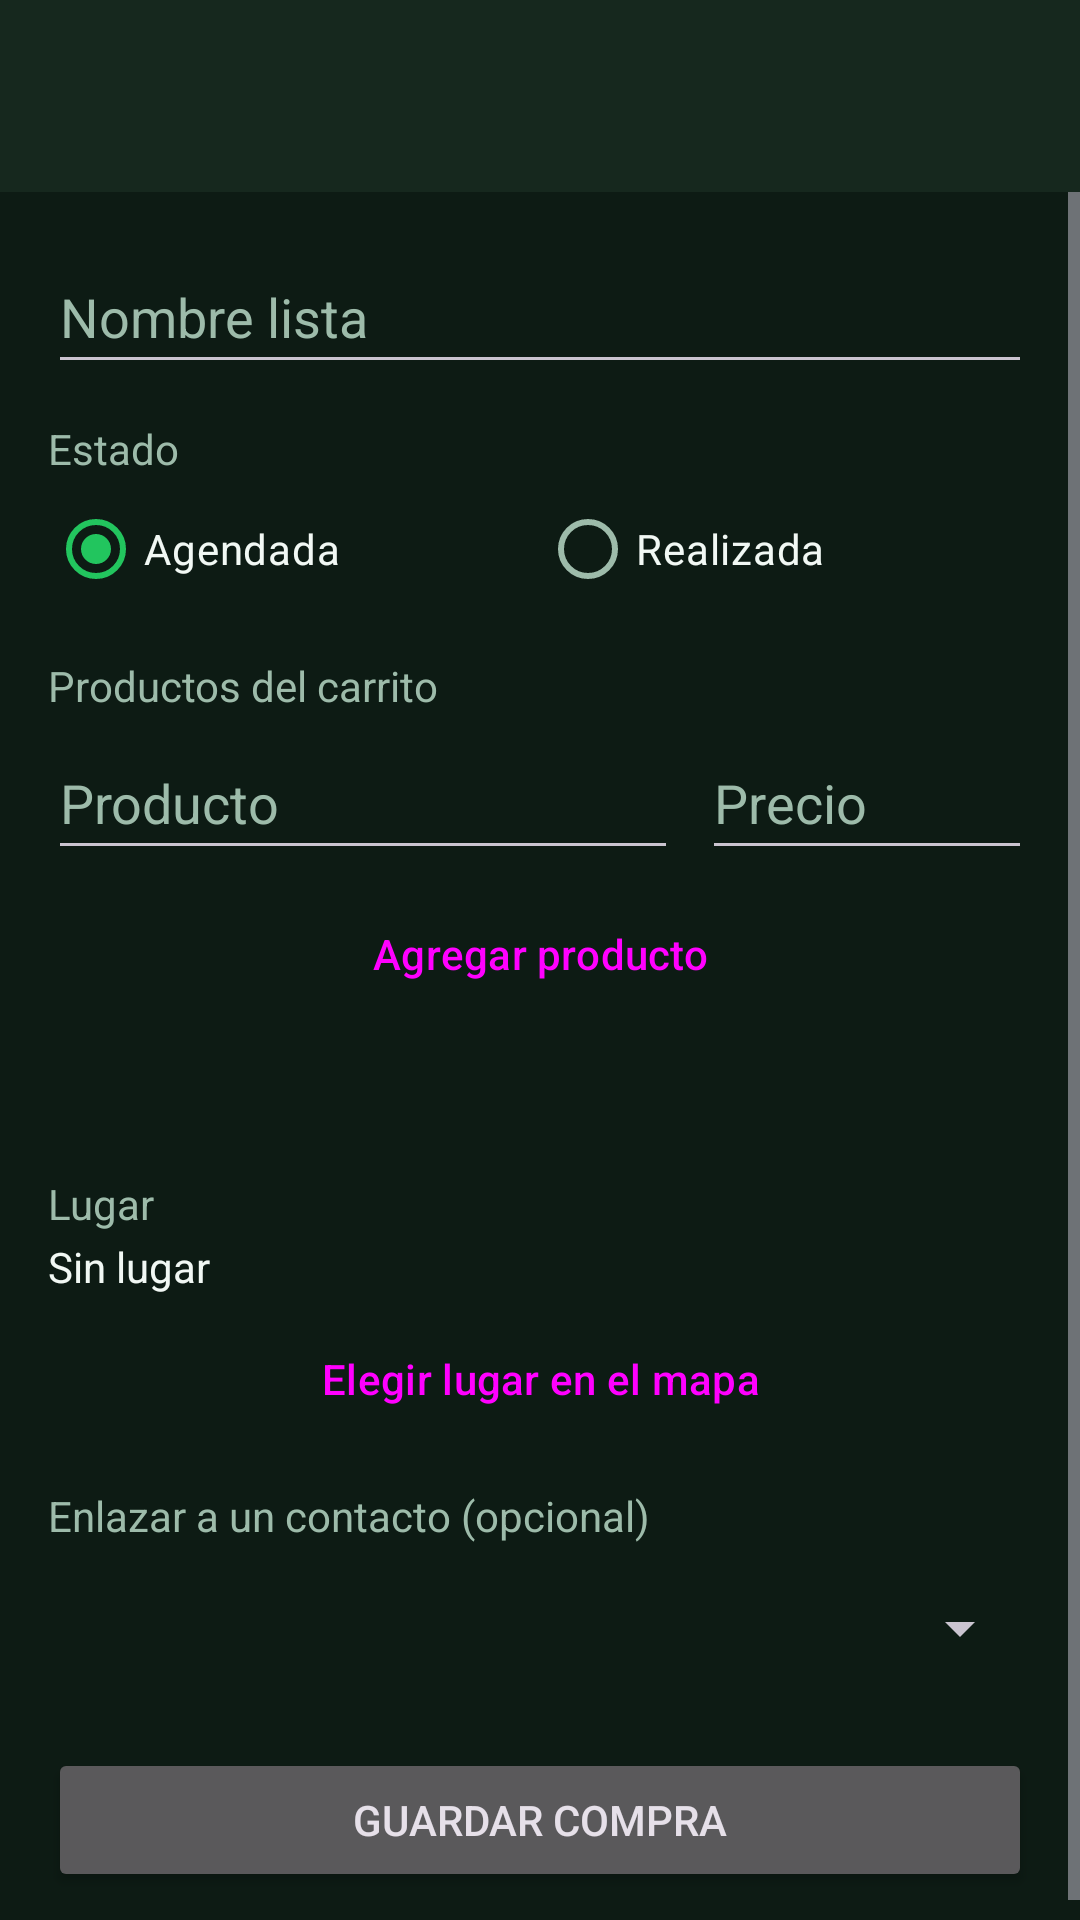

Produce the Android XML layout that renders to this screen, including the resource entries it uses.
<!-- AndroidManifest.xml: application theme Theme.LocalCash -->
<!-- res/layout/activity_compra_detalle.xml -->
<?xml version="1.0" encoding="utf-8"?>
<androidx.constraintlayout.widget.ConstraintLayout xmlns:android="http://schemas.android.com/apk/res/android"
    xmlns:app="http://schemas.android.com/apk/res-auto"
    xmlns:tools="http://schemas.android.com/tools"
    android:id="@+id/main"
    android:layout_width="match_parent"
    android:layout_height="match_parent"
    android:background="@color/lc_background"
    tools:context=".CompraDetalleActivity">

    <com.google.android.material.appbar.MaterialToolbar
        android:id="@+id/toolbar"
        android:layout_width="0dp"
        android:layout_height="?attr/actionBarSize"
        android:background="@color/lc_surface"
        android:theme="@style/ThemeOverlay.Material3.Dark"
        app:layout_constraintEnd_toEndOf="parent"
        app:layout_constraintStart_toStartOf="parent"
        app:layout_constraintTop_toTopOf="parent" />

    <ScrollView
        android:layout_width="0dp"
        android:layout_height="0dp"
        app:layout_constraintBottom_toBottomOf="parent"
        app:layout_constraintEnd_toEndOf="parent"
        app:layout_constraintStart_toStartOf="parent"
        app:layout_constraintTop_toBottomOf="@id/toolbar">

        <LinearLayout
            android:layout_width="match_parent"
            android:layout_height="wrap_content"
            android:orientation="vertical"
            android:padding="16dp">

            <EditText
                android:id="@+id/etTitulo"
                android:layout_width="match_parent"
                android:layout_height="wrap_content"
                android:hint="@string/acp_ettitulo"
                android:inputType="text"
                android:minHeight="48dp"
                android:textColor="@color/lc_text"
                android:textColorHint="@color/lc_hint" />

            
            <TextView
                android:layout_width="wrap_content"
                android:layout_height="wrap_content"
                android:layout_marginTop="12dp"
                android:text="@string/acp_estado"
                android:textColor="@color/lc_hint" />

            <RadioGroup
                android:id="@+id/rgEstado"
                android:layout_width="match_parent"
                android:layout_height="wrap_content"
                android:orientation="horizontal">

                <RadioButton
                    android:id="@+id/rbAgendada"
                    android:layout_width="0dp"
                    android:layout_height="wrap_content"
                    android:layout_weight="1"
                    android:checked="true"
                    android:text="@string/acp_agendada"
                    android:textColor="@color/lc_text" />

                <RadioButton
                    android:id="@+id/rbRealizada"
                    android:layout_width="0dp"
                    android:layout_height="wrap_content"
                    android:layout_weight="1"
                    android:text="@string/acp_realizada"
                    android:textColor="@color/lc_text" />
            </RadioGroup>

            
            <TextView
                android:layout_width="wrap_content"
                android:layout_height="wrap_content"
                android:layout_marginTop="12dp"
                android:text="@string/acp_productos"
                android:textColor="@color/lc_hint" />

            <LinearLayout
                android:layout_width="match_parent"
                android:layout_height="wrap_content"
                android:layout_marginTop="4dp"
                android:gravity="center_vertical"
                android:orientation="horizontal">

                <EditText
                    android:id="@+id/etProductoNombre"
                    android:layout_width="0dp"
                    android:layout_height="wrap_content"
                    android:layout_weight="1"
                    android:hint="@string/acp_prod_nombre"
                    android:inputType="text"
                    android:minHeight="48dp"
                    android:textColor="@color/lc_text"
                    android:textColorHint="@color/lc_hint" />

                <EditText
                    android:id="@+id/etProductoPrecio"
                    android:layout_width="110dp"
                    android:layout_height="wrap_content"
                    android:layout_marginStart="8dp"
                    android:hint="@string/acp_prod_precio"
                    android:inputType="numberDecimal"
                    android:minHeight="48dp"
                    android:textColor="@color/lc_text"
                    android:textColorHint="@color/lc_hint" />
            </LinearLayout>

            <Button
                android:id="@+id/btnAgregarProducto"
                style="?attr/materialButtonOutlinedStyle"
                android:layout_width="match_parent"
                android:layout_height="wrap_content"
                android:layout_marginTop="4dp"
                android:text="@string/acp_btnprod" />

            <androidx.recyclerview.widget.RecyclerView
                android:id="@+id/rvProductos"
                android:layout_width="match_parent"
                android:layout_height="wrap_content"
                android:layout_marginTop="8dp" />

            <LinearLayout
                android:id="@+id/barraPaginacionProd"
                android:layout_width="match_parent"
                android:layout_height="wrap_content"
                android:layout_marginTop="4dp"
                android:gravity="center_vertical"
                android:orientation="horizontal"
                android:visibility="gone">

                <Button
                    android:id="@+id/btnPagAnteriorProd"
                    style="?attr/materialButtonOutlinedStyle"
                    android:layout_width="wrap_content"
                    android:layout_height="wrap_content"
                    android:text="@string/paginador_anterior" />

                <TextView
                    android:id="@+id/tvPaginaProd"
                    android:layout_width="0dp"
                    android:layout_height="wrap_content"
                    android:layout_weight="1"
                    android:gravity="center"
                    android:textColor="@color/lc_hint" />

                <Button
                    android:id="@+id/btnPagSiguienteProd"
                    style="?attr/materialButtonOutlinedStyle"
                    android:layout_width="wrap_content"
                    android:layout_height="wrap_content"
                    android:text="@string/paginador_siguiente" />
            </LinearLayout>

            <TextView
                android:id="@+id/tvTotalEstimado"
                android:layout_width="match_parent"
                android:layout_height="wrap_content"
                android:layout_marginTop="8dp"
                android:textColor="@color/lc_accent"
                android:textSize="16sp"
                android:textStyle="bold" />

            
            <LinearLayout
                android:id="@+id/bloqueReal"
                android:layout_width="match_parent"
                android:layout_height="wrap_content"
                android:layout_marginTop="8dp"
                android:orientation="vertical"
                android:visibility="gone">

                <TextView
                    android:layout_width="wrap_content"
                    android:layout_height="wrap_content"
                    android:text="@string/acp_monto_real_titulo"
                    android:textColor="@color/lc_hint" />

                <com.google.android.material.textfield.TextInputLayout
                    android:layout_width="match_parent"
                    android:layout_height="wrap_content"
                    android:layout_marginTop="4dp"
                    android:hint="@string/acp_total_real"
                    app:prefixText="$ ">

                    <com.google.android.material.textfield.TextInputEditText
                        android:id="@+id/etTotalReal"
                        android:layout_width="match_parent"
                        android:layout_height="wrap_content"
                        android:inputType="numberDecimal"
                        android:textColor="@color/lc_text" />
                </com.google.android.material.textfield.TextInputLayout>

                <TextView
                    android:layout_width="wrap_content"
                    android:layout_height="wrap_content"
                    android:layout_marginTop="8dp"
                    android:text="@string/acp_cuenta"
                    android:textColor="@color/lc_hint" />

                <Spinner
                    android:id="@+id/spCuenta"
                    android:layout_width="match_parent"
                    android:layout_height="wrap_content"
                    android:layout_marginTop="4dp"
                    android:minHeight="48dp" />
            </LinearLayout>

            
            <TextView
                android:layout_width="wrap_content"
                android:layout_height="wrap_content"
                android:layout_marginTop="12dp"
                android:text="@string/acp_lugar"
                android:textColor="@color/lc_hint" />

            <TextView
                android:id="@+id/tvLugar"
                android:layout_width="match_parent"
                android:layout_height="wrap_content"
                android:layout_marginTop="2dp"
                android:text="@string/acp_sin_lugar"
                android:textColor="@color/lc_text" />

            <Button
                android:id="@+id/btnElegirLugar"
                style="?attr/materialButtonOutlinedStyle"
                android:layout_width="match_parent"
                android:layout_height="wrap_content"
                android:layout_marginTop="4dp"
                android:text="@string/acp_elegir_lugar" />

            
            <TextView
                android:layout_width="wrap_content"
                android:layout_height="wrap_content"
                android:layout_marginTop="12dp"
                android:text="@string/acp_contacto"
                android:textColor="@color/lc_hint" />

            <Spinner
                android:id="@+id/spContacto"
                android:layout_width="match_parent"
                android:layout_height="wrap_content"
                android:layout_marginTop="4dp"
                android:minHeight="48dp" />

            <Button
                android:id="@+id/btnGuardar"
                android:layout_width="match_parent"
                android:layout_height="wrap_content"
                android:layout_marginTop="16dp"
                android:text="@string/acp_btnguardar" />

        </LinearLayout>
    </ScrollView>

</androidx.constraintlayout.widget.ConstraintLayout>
<!-- resources referenced by this layout -->
<resources>
  <color name="lc_accent">#22C55E</color>
  <color name="lc_background">#0D1B14</color>
  <color name="lc_hint">#9DBBAA</color>
  <color name="lc_surface">#16281E</color>
  <color name="lc_text">#F1F8F4</color>
  <string name="acp_agendada">Agendada</string>
  <string name="acp_btnguardar">Guardar compra</string>
  <string name="acp_btnprod">Agregar producto</string>
  <string name="acp_contacto">Enlazar a un contacto (opcional)</string>
  <string name="acp_cuenta">Cuenta (se descuenta al realizarse)</string>
  <string name="acp_elegir_lugar">Elegir lugar en el mapa</string>
  <string name="acp_estado">Estado</string>
  <string name="acp_ettitulo">Nombre lista</string>
  <string name="acp_lugar">Lugar</string>
  <string name="acp_monto_real_titulo">Monto real (lo que gastaste)</string>
  <string name="acp_prod_nombre">Producto</string>
  <string name="acp_prod_precio">Precio</string>
  <string name="acp_productos">Productos del carrito</string>
  <string name="acp_realizada">Realizada</string>
  <string name="acp_sin_lugar">Sin lugar</string>
  <string name="acp_total_real">Total real</string>
  <string name="paginador_anterior">◀ Anterior</string>
  <string name="paginador_siguiente">Siguiente ▶</string>
  <style name="Theme.LocalCash" parent="Base.Theme.LocalCash" />
  <style name="Base.Theme.LocalCash" parent="Theme.Material3.Dark.NoActionBar">
          
          <item name="colorPrimary">@color/lc_accent</item>
          <item name="colorOnPrimary">@color/lc_on_primary</item>
          <item name="colorPrimaryContainer">@color/lc_accent_dark</item>
          <item name="colorOnPrimaryContainer">@color/lc_text</item>
          <item name="colorSecondary">@color/lc_accent</item>
          <item name="colorOnSecondary">@color/lc_on_primary</item>
          <item name="colorSecondaryContainer">@color/lc_surface_variant</item>
          <item name="colorOnSecondaryContainer">@color/lc_text</item>
  
          
          <item name="android:colorBackground">@color/lc_background</item>
          <item name="colorSurface">@color/lc_surface</item>
          <item name="colorOnSurface">@color/lc_text</item>
          <item name="colorSurfaceVariant">@color/lc_surface_variant</item>
          <item name="colorOnSurfaceVariant">@color/lc_hint</item>
          <item name="colorOutline">@color/lc_hint</item>
  
          
          <item name="android:statusBarColor">@color/lc_background</item>
          <item name="android:navigationBarColor">@color/lc_background</item>
  
          
          <item name="materialButtonStyle">@style/Widget.LocalCash.Button</item>
      </style>
  <color name="lc_on_primary">#04120C</color>
  <color name="lc_accent_dark">#15803D</color>
  <color name="lc_surface_variant">#1E3528</color>
  <style name="Widget.LocalCash.Button" parent="Widget.Material3.Button">
          <item name="cornerRadius">14dp</item>
          <item name="android:paddingTop">12dp</item>
          <item name="android:paddingBottom">12dp</item>
          <item name="android:textAllCaps">false</item>
          <item name="android:textStyle">bold</item>
      </style>
</resources>
